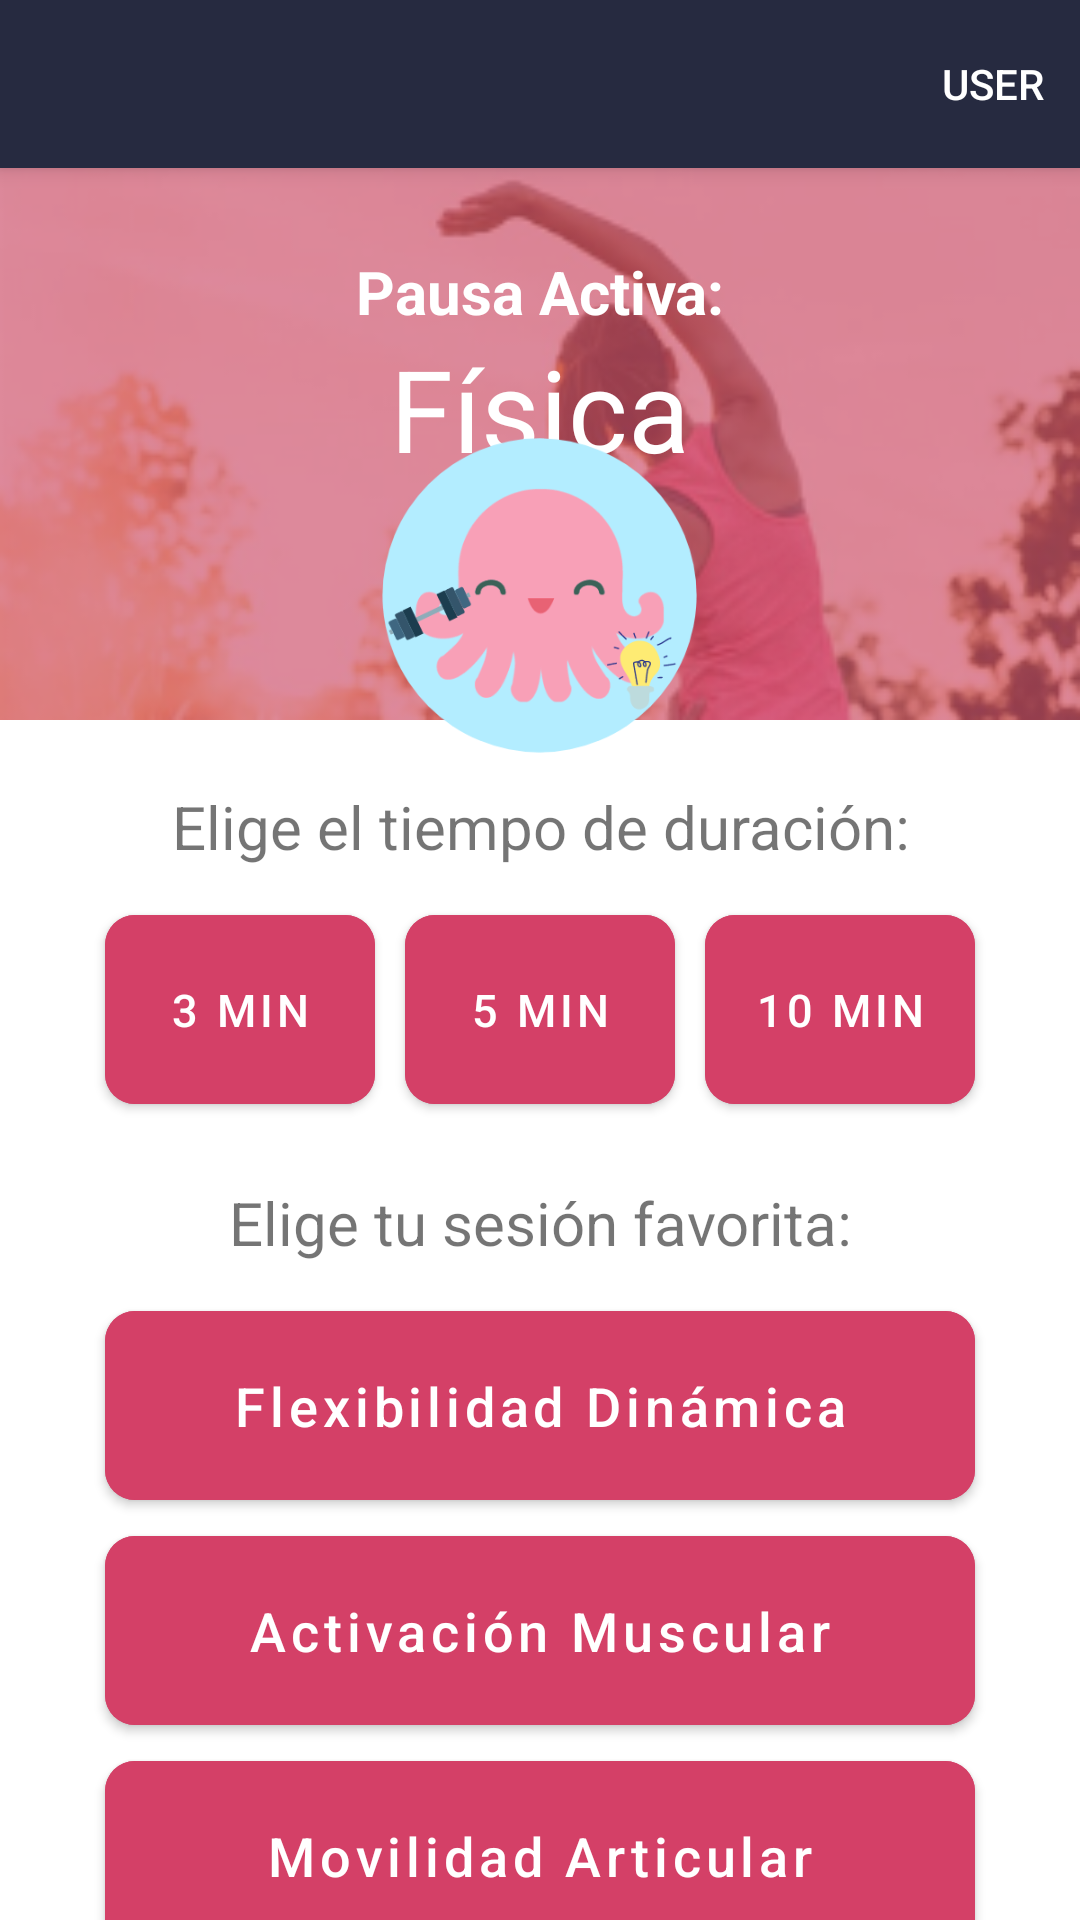

Android layout source for this screen:
<!-- AndroidManifest.xml: application theme Theme.AttentipTeamCharmander -->
<!-- res/layout/activity_pausa_fisica.xml -->
<?xml version="1.0" encoding="utf-8"?>
<androidx.coordinatorlayout.widget.CoordinatorLayout xmlns:android="http://schemas.android.com/apk/res/android"
    xmlns:app="http://schemas.android.com/apk/res-auto"
    xmlns:tools="http://schemas.android.com/tools"
    android:layout_width="match_parent"
    android:layout_height="match_parent"
    tools:context=".PausaFisica">

    <com.google.android.material.appbar.AppBarLayout
        android:layout_width="match_parent"
        android:layout_height="wrap_content">

        <com.google.android.material.appbar.MaterialToolbar
            android:id="@+id/topAppBar"
            android:layout_width="match_parent"
            android:layout_height="?attr/actionBarSize"
            app:menu="@menu/appbar"
            app:navigationIcon="@drawable/ic_menu_24"
            style="@style/Widget.MaterialComponents.Toolbar.Primary"
            />

    </com.google.android.material.appbar.AppBarLayout>

    <androidx.constraintlayout.widget.ConstraintLayout
        android:layout_width="match_parent"
        android:layout_height="match_parent">

        <LinearLayout
            android:id="@+id/line1"
            android:layout_width="match_parent"
            android:layout_height="185dp"
            android:orientation="vertical"
            android:paddingLeft="16dp"
            android:paddingRight="16dp"
            android:gravity="center"
            android:background="@drawable/fisica"
            android:layout_marginTop="55dp"
            app:layout_constraintTop_toTopOf="parent">

            <TextView
                android:id="@+id/text1"
                android:layout_width="match_parent"
                android:layout_height="wrap_content"
                android:text="Pausa Activa:"
                android:textStyle="bold"
                style="@style/AppTheme.Base.Title2"
                app:layout_constraintBottom_toTopOf="@+id/text2"
                />

            <TextView
                android:id="@+id/text2"
                android:layout_width="match_parent"
                android:layout_height="wrap_content"
                android:text="Física"
                style="@style/AppTheme.Base.CardText"
                android:layout_marginBottom="50dp"
                app:layout_constraintBottom_toBottomOf="@+id/welcome"
                />
        </LinearLayout>

        <ImageView
            android:id="@+id/logo"
            android:layout_width="match_parent"
            android:layout_height="110dp"
            android:layout_marginTop="0dp"
            android:src="@drawable/logoapp"
            app:layout_constraintBottom_toBottomOf="parent"
            app:layout_constraintTop_toTopOf="parent"
            app:layout_constraintVertical_bias="0.27"
            />

        <TextView
            android:id="@+id/text3"
            android:layout_width="match_parent"
            android:layout_height="wrap_content"
            android:layout_marginTop="8dp"
            android:text="Elige el tiempo de duración:"
            style="@style/AppTheme.Base.TextP"
            app:layout_constraintVertical_bias="0.42"
            app:layout_constraintBottom_toBottomOf="parent"
            app:layout_constraintTop_toTopOf="parent"
            app:layout_constraintTop_toBottomOf="@+id/logo"
            />

        <LinearLayout
            android:id="@+id/linetime"
            android:layout_width="match_parent"
            android:layout_height="wrap_content"
            android:orientation="horizontal"
            android:gravity="center_horizontal"
            android:layout_marginTop="10dp"
            app:layout_constraintTop_toBottomOf="@+id/text3">

            <com.google.android.material.button.MaterialButton
                android:layout_width="90dp"
                android:layout_height="75dp"
                app:cornerRadius="10dp"
                android:layout_marginRight="10dp"
                android:backgroundTint="@color/rojo_de_fisico"
                android:text="@string/time3"
                android:textSize="15sp"/>

            <com.google.android.material.button.MaterialButton
                android:layout_width="90dp"
                android:layout_height="75dp"
                app:cornerRadius="10dp"
                android:layout_marginRight="10dp"
                android:backgroundTint="@color/rojo_de_fisico"
                android:text="@string/time5"
                android:textSize="15sp"/>

            <com.google.android.material.button.MaterialButton
                android:layout_width="90dp"
                android:layout_height="75dp"
                app:cornerRadius="10dp"
                android:backgroundTint="@color/rojo_de_fisico"
                android:text="@string/time10"
                android:textSize="15sp"/>

        </LinearLayout>

        <TextView
            android:id="@+id/text4"
            android:layout_width="match_parent"
            android:layout_height="wrap_content"
            android:layout_marginTop="20dp"
            android:text="Elige tu sesión favorita:"
            style="@style/AppTheme.Base.TextP"
            app:layout_constraintTop_toBottomOf="@+id/linetime"
            />

        <LinearLayout
            android:id="@+id/linesession"
            android:layout_width="match_parent"
            android:layout_height="wrap_content"
            android:orientation="vertical"
            android:gravity="center"
            android:layout_marginTop="10dp"
            app:layout_constraintTop_toBottomOf="@+id/text4">

            <com.google.android.material.button.MaterialButton
                android:layout_width="290dp"
                android:layout_height="75dp"
                app:cornerRadius="10dp"
                android:backgroundTint="@color/rojo_de_fisico"
                android:text="Flexibilidad Dinámica"
                android:textAllCaps="false"
                android:textSize="18sp"/>

            <com.google.android.material.button.MaterialButton
                android:layout_width="290dp"
                android:layout_height="75dp"
                app:cornerRadius="10dp"
                android:backgroundTint="@color/rojo_de_fisico"
                android:text="Activación Muscular"
                android:textAllCaps="false"
                android:textSize="18sp"/>

            <com.google.android.material.button.MaterialButton
                android:layout_width="290dp"
                android:layout_height="75dp"
                app:cornerRadius="10dp"
                android:backgroundTint="@color/rojo_de_fisico"
                android:text="Movilidad Articular"
                android:textAllCaps="false"
                android:textSize="18sp"/>

        </LinearLayout>



    </androidx.constraintlayout.widget.ConstraintLayout>

</androidx.coordinatorlayout.widget.CoordinatorLayout>
<!-- resources referenced by this layout -->
<resources>
  <color name="rojo_de_fisico">#D44067</color>
  <!-- drawable fisica: png bitmap (drawable, 45345 bytes) -->
  <!-- drawable logoapp: png bitmap (drawable, 27736 bytes) -->
  <string name="time10">10 min</string>
  <string name="time3">3 min</string>
  <string name="time5">5 min</string>
  <style name="AppTheme.Base.CardText" parent="Widget.AppCompat.TextView">
          <item name="android:textSize">38sp</item>
          <item name="android:gravity">center</item>
          <item name="android:textColor">@android:color/white</item>
      </style>
  <style name="AppTheme.Base.TextP" parent="Widget.AppCompat.TextView">
          <item name="android:textSize">20sp</item>
          <item name="android:gravity">center</item>
      </style>
  <style name="AppTheme.Base.Title2" parent="Widget.AppCompat.TextView">
          <item name="android:textSize">20sp</item>
          <item name="android:gravity">center</item>
          <item name="android:textColor">@android:color/white</item>
      </style>
  <style name="Theme.AttentipTeamCharmander" parent="Theme.MaterialComponents.Light.NoActionBar">
          
          <item name="colorPrimary">@color/azul_sec_dark</item>
          <item name="colorPrimaryVariant">@color/pink_logo</item>
          <item name="colorOnPrimary">@color/white</item>
          
          <item name="colorSecondary">@color/teal_200</item>
          <item name="colorSecondaryVariant">@color/teal_200</item>
          <item name="colorOnSecondary">@color/black</item>
          
          <item name="android:statusBarColor" tools:targetApi="l">?attr/colorPrimaryVariant</item>
          
      </style>
  <color name="azul_sec_dark">#262A40</color>
  <color name="pink_logo">#f8a0b7</color>
  <color name="white">#FFFFFFFF</color>
  <color name="teal_200">#FF03DAC5</color>
  <color name="black">#FF000000</color>
</resources>
